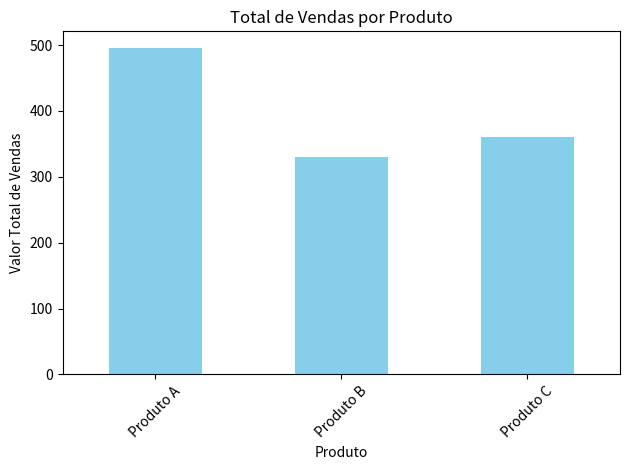

Source code (Python):
import pandas as pd

import matplotlib.pyplot as plt

data = {
    'data_venda': ['2024-01-01', '2024-01-02', '2024-01-03', '2024-01-04', '2024-01-05', '2024-01-06', '2024-01-07'],
    'produto': ['Produto A', 'Produto B', 'Produto A', 'Produto C', 'Produto B', 'Produto C', 'Produto A'],
    'quantidade': [10, 5, 7, 3, 10, 6, 15],
    'preco_unitario': [15.5, 22.0, 15.5, 40.0, 22.0, 40.0, 15.5]
}

df = pd.DataFrame(data)

df['valor_total'] = df['quantidade'] * df['preco_unitario']

df['data_venda'] = pd.to_datetime(df['data_venda'])

print("Primeiras linhas do DataFrame:")
print(df.head())

print("\nEstatísticas descritivas:")
print(df.describe())

vendas_por_produto = df.groupby('produto')['valor_total'].sum()
print("\nTotal de vendas por produto:")
print(vendas_por_produto)

receita_total = df['valor_total'].sum()
print(f"\nReceita total: R${receita_total:.2f}")

media_vendas = df['valor_total'].mean()
print(f"Média de vendas por transação: R${media_vendas:.2f}")

vendas_por_produto.plot(kind='bar', color='skyblue', title='Total de Vendas por Produto')
plt.xlabel('Produto')
plt.ylabel('Valor Total de Vendas')
plt.xticks(rotation=45)
plt.tight_layout()
plt.show()